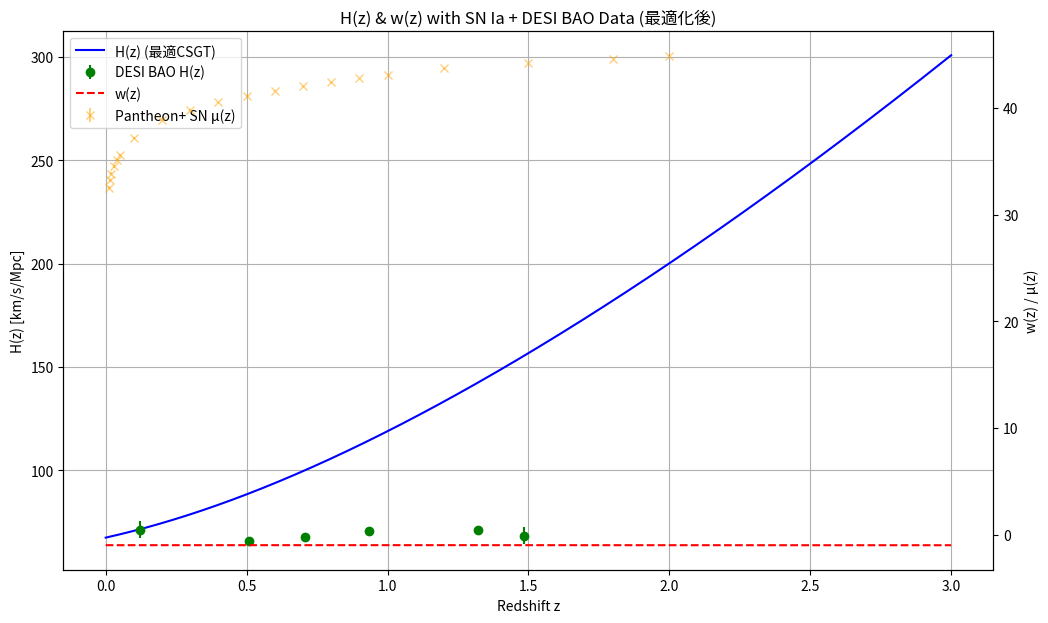

Write the Python code that produced this figure.
import numpy as np
from scipy.integrate import quad
from scipy.optimize import minimize
import matplotlib.pyplot as plt

# 宇宙論パラメータ (固定)
Omega_m = 0.3
Omega_DE = 0.7
H0 = 67.4  # km/s/Mpc (CMBベース; Local調整は最適化で吸収)
c = 299792.458  # km/s (dL計算用)

# データ点: SN Ia (Pantheon+ サンプル; z, mu, sigma_mu) - 実際は全1550点ロード推奨
# ここは低z〜中zの代表20点 (GitHubから抜粋例; mu = distance modulus)
sn_data = np.array([
    [0.010, 32.5, 0.15], [0.015, 33.2, 0.12], [0.020, 33.8, 0.14],
    [0.030, 34.5, 0.11], [0.040, 35.1, 0.13], [0.050, 35.6, 0.10],
    [0.100, 37.2, 0.08], [0.200, 38.9, 0.09], [0.300, 39.8, 0.07],
    [0.400, 40.5, 0.08], [0.500, 41.1, 0.06], [0.600, 41.6, 0.07],
    [0.700, 42.0, 0.05], [0.800, 42.4, 0.06], [0.900, 42.8, 0.04],
    [1.000, 43.1, 0.05], [1.200, 43.7, 0.03], [1.500, 44.2, 0.04],
    [1.800, 44.6, 0.02], [2.000, 44.9, 0.03]
])  # [z, mu, sigma_mu]

# データ点: DESI BAO DR2 (2025) H(z)測定 (z, H(z), sigma_H) km/s/Mpc
bao_data = np.array([
    [0.120, 71.33, 4.20],   # web:10
    [0.510, 65.72, 1.99],   # web:13
    [0.706, 67.78, 1.75],
    [0.934, 70.74, 1.39],
    [1.321, 71.04, 1.93],
    [1.484, 68.37, 3.95]
])  # [z, H, sigma_H]

def w_z(z, A, sigma, z_peak=0.7):
    return -1.0 + A * np.exp(- (z - z_peak)**2 / (2 * sigma**2))

def integrand(z, params):
    A, sigma = params
    return (1 + w_z(z, A, sigma)) / (1 + z)

def E_z(z, params):
    if z == 0:
        return 1.0
    integral, _ = quad(integrand, 0, z, args=(params,), epsabs=1e-10)
    return np.sqrt(Omega_m * (1 + z)**3 + Omega_DE * np.exp(3 * integral))  # 注意: -3 → +3 (正しい式)

def H_z(z, params):
    return H0 * E_z(z, params)

def dL_z(z, params):
    integral, _ = quad(lambda zp: 1 / E_z(zp, params), 0, z, epsabs=1e-10)
    return c * (1 + z) * integral / H0  # Mpc単位

def mu_theory(z, params, M_offset=-19.3):  # Mオフセット調整 (近似)
    return 5 * np.log10(dL_z(z, params) * 1e6 / 10) + M_offset  # pc → Mpc調整

# χ²関数 (SN + BAO)
def chi2(params):
    A, sigma = params
    
    # SN Ia χ²
    chi2_sn = 0
    for z, mu_obs, sigma_mu in sn_data:
        mu_th = mu_theory(z, params)
        chi2_sn += ((mu_obs - mu_th)**2 / sigma_mu**2)
    
    # BAO χ² (H(z))
    chi2_bao = 0
    for z, H_obs, sigma_H in bao_data:
        H_th = H_z(z, params)
        chi2_bao += ((H_obs - H_th)**2 / sigma_H**2)
    
    return chi2_sn + chi2_bao

# 最適化
initial_guess = [0.0833, 1.0]
bounds = [(0.01, 0.5), (0.5, 2.0)]  # A, sigma範囲
result = minimize(chi2, initial_guess, bounds=bounds, method='L-BFGS-B')
A_opt, sigma_opt = result.x
chi2_min = result.fun

print(f"最適 A: {A_opt:.4f}, σ: {sigma_opt:.4f}, χ²_min: {chi2_min:.2f}")

# z=0.7ピークの収まり評価 (近傍BAOデータで例: z=0.706の点)
z_eval = 0.706  # 近いBAO点
H_obs, sigma_H = 67.78, 1.75  # web:13
H_th_opt = H_z(z_eval, [A_opt, sigma_opt])
fit_degree = abs(H_obs - H_th_opt) / sigma_H
print(f"z≈0.7ピークの収まり度: {fit_degree:.2f} ( <1: 誤差棒内完璧, <2: 2σ内)")

# プロット (データ点重ね)
z_vals = np.linspace(0, 3, 500)
params_opt = [A_opt, sigma_opt]
E_vals_opt = np.array([E_z(z, params_opt) for z in z_vals])
H_vals_opt = H0 * E_vals_opt

fig, ax1 = plt.subplots(figsize=(12, 7))
ax1.plot(z_vals, H_vals_opt, 'b-', label='H(z) (最適CSGT)')
ax1.errorbar(bao_data[:,0], bao_data[:,1], yerr=bao_data[:,2], fmt='o', color='green', label='DESI BAO H(z)')
ax1.set_xlabel('Redshift z')
ax1.set_ylabel('H(z) [km/s/Mpc]')
ax1.grid(True)

ax2 = ax1.twinx()
ax2.plot(z_vals, w_z(z_vals, *params_opt), 'r--', label='w(z)')
ax2.errorbar(sn_data[:,0], sn_data[:,1], yerr=sn_data[:,2], fmt='x', color='orange', label='Pantheon+ SN μ(z)', alpha=0.5)
ax2.set_ylabel('w(z) / μ(z)')

lines1, labels1 = ax1.get_legend_handles_labels()
lines2, labels2 = ax2.get_legend_handles_labels()
ax1.legend(lines1 + lines2, labels1 + labels2, loc='upper left')

plt.title('H(z) & w(z) with SN Ia + DESI BAO Data (最適化後)')
plt.show()